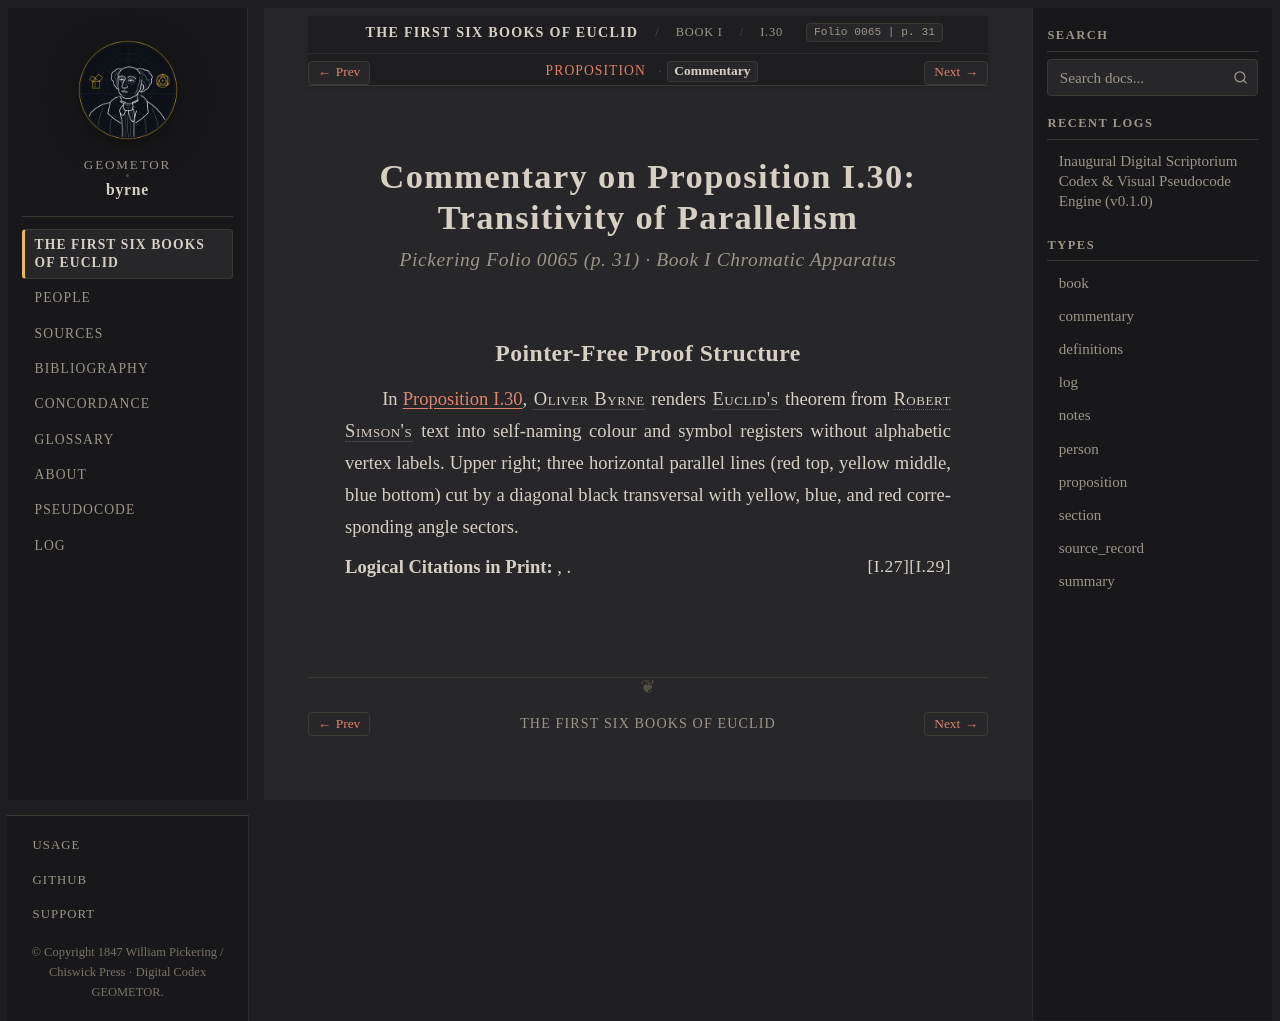

repository: geometor/byrne · page: coloured_euclid/book-i/30/commentary.html · generator: sphinx

:canonical_id: I.30.commentary
:book: I
:proposition: 30
:order: 30
:type: commentary
:title: Commentary — Proposition I.30
:folio: 0065
:page: 31

.. _byrne-i-30-commentary:

.. folio:: 0065
   :page: 31

Commentary on Proposition I.30: Transitivity of Parallelism
===========================================================

.. rubric:: Pickering Folio 0065 (p. 31) · Book I Chromatic Apparatus

Pointer-Free Proof Structure
----------------------------

In :ref:`Proposition I.30 <byrne-i-30>`, :person:`Oliver Byrne <byrne>` renders :person:`Euclid's <euclid>` theorem from :person:`Robert Simson's <simson>` text into self-naming colour and symbol registers without alphabetic vertex labels. Upper right; three horizontal parallel lines (red top, yellow middle, blue bottom) cut by a diagonal black transversal with yellow, blue, and red corresponding angle sectors.

**Logical Citations in Print:** :just:`I.29`, :just:`I.27`.
